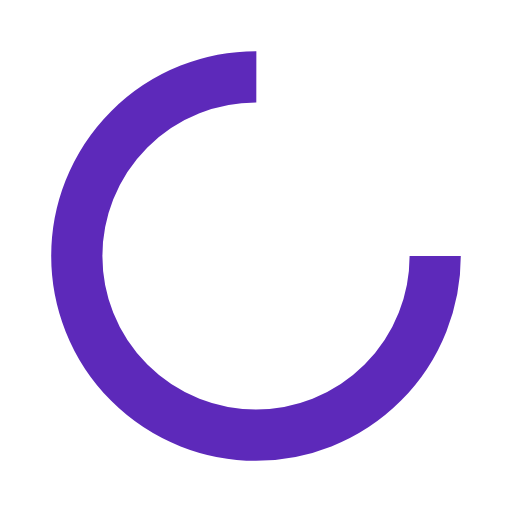
t = 0.00 s
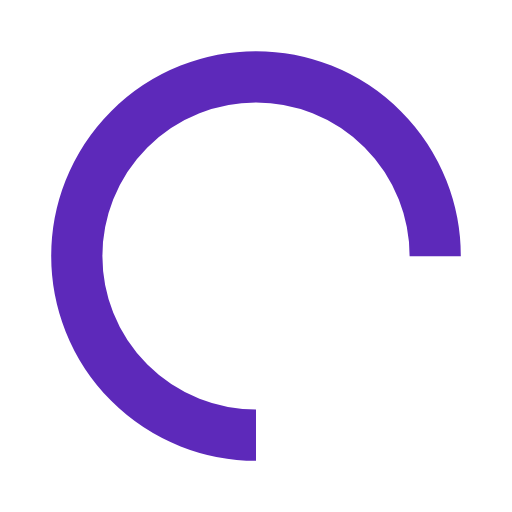
t = 0.25 s
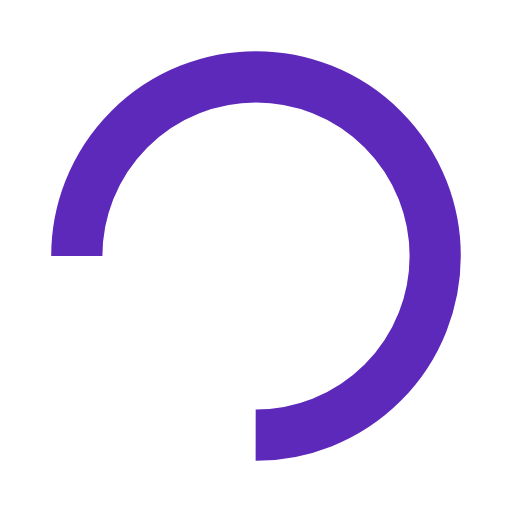
t = 0.50 s
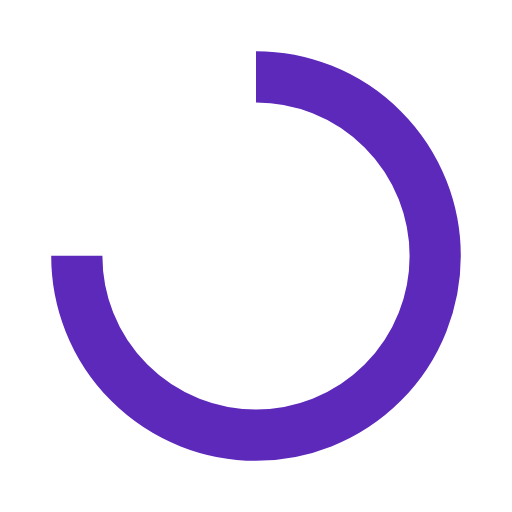
t = 0.75 s

The animated SVG that drew these frames (rendered in a browser with its animation timeline set to each time). Animation: 1 SMIL element (animateTransform=1); one cycle of 1.00 s, repeats indefinitely.

<?xml version="1.0" encoding="utf-8"?>
<svg xmlns="http://www.w3.org/2000/svg" xmlns:xlink="http://www.w3.org/1999/xlink" style="margin: auto; background: rgba(255, 255, 255, 0); display: block; shape-rendering: auto;" width="200px" height="200px" viewBox="0 0 100 100" preserveAspectRatio="xMidYMid">
<circle cx="50" cy="50" fill="none" stroke="#5D29BA" stroke-width="10" r="35" stroke-dasharray="164.93361431346415 56.97787143782138" transform="rotate(320.743 50 50)">
  <animateTransform attributeName="transform" type="rotate" repeatCount="indefinite" dur="1s" values="0 50 50;360 50 50" keyTimes="0;1"></animateTransform>
</circle>
<!-- [ldio] generated by https://loading.io/ --></svg>